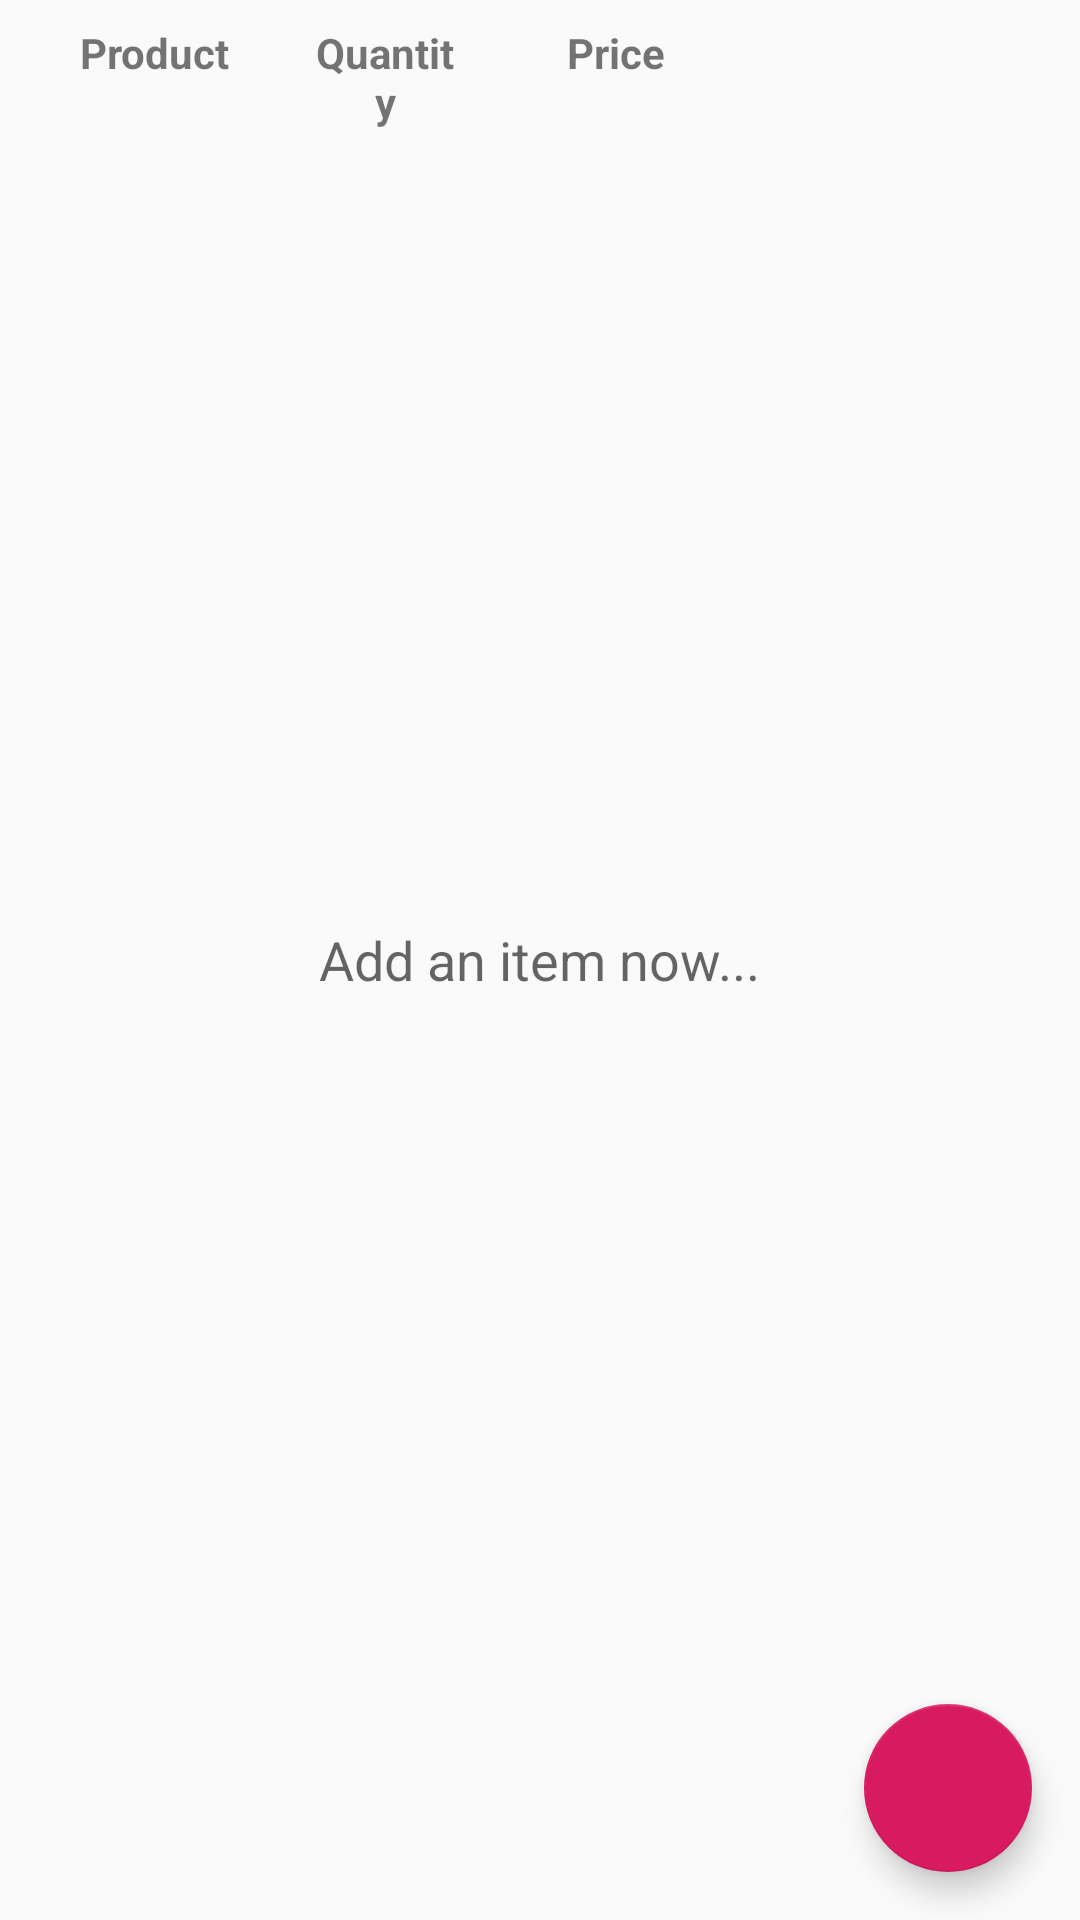

Layout XML and referenced resources for this Android screen:
<!-- AndroidManifest.xml: application theme AppTheme -->
<!-- res/layout/activity_main.xml -->
<?xml version="1.0" encoding="utf-8"?>
<RelativeLayout
    xmlns:android="http://schemas.android.com/apk/res/android"
    xmlns:tools="http://schemas.android.com/tools"
    android:layout_width="match_parent"
    android:layout_height="match_parent"
    tools:context=".MainActivity">

    
    <RelativeLayout
        android:layout_width="match_parent"
        android:layout_height="match_parent"
        android:layout_centerInParent="true"
        android:id="@+id/emptyView">
        <TextView
            android:layout_width="wrap_content"
            android:layout_height="wrap_content"
            android:layout_centerVertical="true"
            android:layout_centerHorizontal="true"
            android:text="@string/label_empty_view_text"
            android:textAppearance="?android:textAppearanceMedium"
            android:id="@+id/emptyViewText"/>
    </RelativeLayout>

    
    <LinearLayout
        android:id="@+id/listColumnLabels"
        android:layout_width="match_parent"
        android:layout_height="wrap_content"
        android:orientation="horizontal"
        android:layout_alignParentTop="true">
        <TextView
            android:id="@+id/textProductNameLabel"
            android:layout_weight="2"
            android:text="@string/column_label_product"
            android:textAlignment="center"
            style="@style/ColumnLabel"/>
        <TextView
            android:id="@+id/textProductQuantityLabel"
            android:layout_weight="1"
            android:text="@string/column_label_quantity"
            android:textAlignment="center"
            style="@style/ColumnLabel"/>
        <TextView
            android:id="@+id/textProductPriceLabel"
            android:layout_weight="2"
            android:text="@string/column_label_price"
            android:textAlignment="center"
            style="@style/ColumnLabel"/>
        <View
            android:layout_height="match_parent"
            android:layout_width="0dp"
            android:layout_weight="2" />
    </LinearLayout>

    
    <ListView
        android:id="@+id/inventoryListContainer"
        android:layout_width="match_parent"
        android:layout_height="wrap_content"
        android:layout_below="@+id/listColumnLabels"/>

    
    <android.support.design.widget.FloatingActionButton
        android:id="@+id/fabAddNewProduct"
        android:layout_width="wrap_content"
        android:layout_height="wrap_content"
        android:layout_margin="16dp"
        android:layout_alignParentBottom="true"
        android:layout_alignParentRight="true"
        android:layout_alignParentEnd="true"
        android:src="@drawable/ic_add_product"/>

</RelativeLayout>
<!-- resources referenced by this layout -->
<resources>
  <string name="column_label_price">Price</string>
  <string name="column_label_product">Product</string>
  <string name="column_label_quantity">Quantity</string>
  <string name="label_empty_view_text">Add an item now...</string>
  <style name="ColumnLabel">
          <item name="android:layout_width">0dp</item>
          <item name="android:layout_height">wrap_content</item>
          <item name="android:layout_marginTop">8dp</item>
          <item name="android:textAppearance">?android:textAppearanceSmall</item>
          <item name="android:textStyle">bold</item>
          <item name="android:color">@color/colorColumnLabel</item>
      </style>
  <style name="AppTheme" parent="Theme.AppCompat.Light.DarkActionBar">
          <item name="colorPrimary">@color/colorPrimary</item>
          <item name="colorPrimaryDark">@color/colorPrimaryDark</item>
          <item name="colorAccent">@color/colorAccent</item>
      </style>
  <color name="colorColumnLabel">#000000</color>
  <color name="colorPrimary">#455A64</color>
  <color name="colorPrimaryDark">#263238</color>
  <color name="colorAccent">#D81B60</color>
</resources>
